pico-8 play session: no input (idle)

[t = 1 s] idle ~1s (no d-pad/buttons)
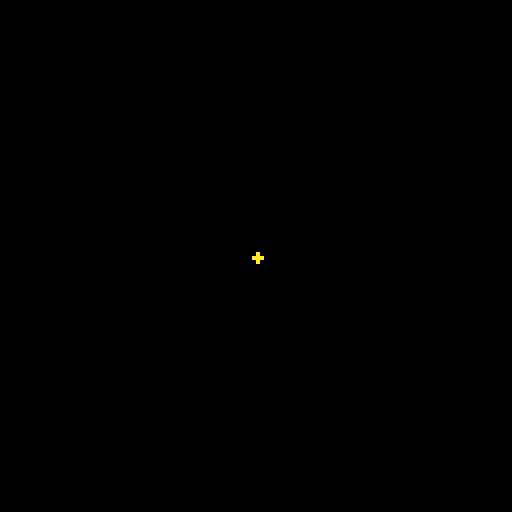

pico-8 cartridge
version 29
__lua__
-- simple pico-8 drawing project
-- controls: arrow keys to move, 🅾️ to draw, x to clear the screen, 🅾️ + ⬇️ to stamp

-- initial setup
x = 64 -- start x position
y = 64 -- start y position
draw_color = 7 -- default color (white)
selected_sprite = 1 -- default sprite index (1)

function _init()
    cls() -- clear the screen
end

function _update()
    -- move the cursor with arrow keys
    if btn(0) then x = max(0, x - 1) end -- left
    if btn(1) then x = min(127, x + 1) end -- right
    if btn(2) then y = max(0, y - 1) end -- up
    if btn(3) then y = min(127, y + 1) end -- down

    -- change color with the 🅾️ button (button 4)
    if btnp(4) and not btn(3) then
        draw_color = (draw_color + 1) % 16
    end

    -- stamp sprite with 🅾️ + down
    if btn(4) and btnp(3) then
        spr(selected_sprite, x - 4, y - 4)
    end

    -- cycle through sprites using buttons 1 through 9
    for i = 0, 8 do
        if btnp(i) then
            selected_sprite = i + 1
        end
    end

    -- clear the screen with the x button (button 5)
    if btnp(5) then
        cls()
    end
end

function _draw()
    -- draw pixel if 🅾️ button is held
    if btn(4) and not btn(3) then
        pset(x, y, draw_color)
    end

    -- draw cursor at current position
    circ(x, y, 1, draw_color)
end
__gfx__
00000000000000000001000000000000000000000000000000000000000007000bb00b0000000000000000000000000000000000000000000000000000000000
00000000004000000111110099900990111110000030300000000000000077700b0b0b0000000000000000000000000000000000000000000000000000000000
0070070000000400100000000090099910010100003303000eeee000000700700bbbbb0000000000000000000000000000000000000000000000000000000000
000770000000000010011100090000990011110000333030e00eee0000770700bbbbbbbb00000000000000000000000000000000000000000000000000000000
000770000000000010100100999999900011110000300030e00e0e0000777700bb0bbbb000000000000000000000000000000000000000000000000000000000
007007000040400010001000999999001011110000333330e0000ee0007770000bbbbb0000000000000000000000000000000000000000000000000000000000
000000000000000011110000090099001111110000000000e000ee00000000000000b00000000000000000000000000000000000000000000000000000000000
000000000000000000000000009990001110000000000000eeee0000000000000000000000000000000000000000000000000000000000000000000000000000
